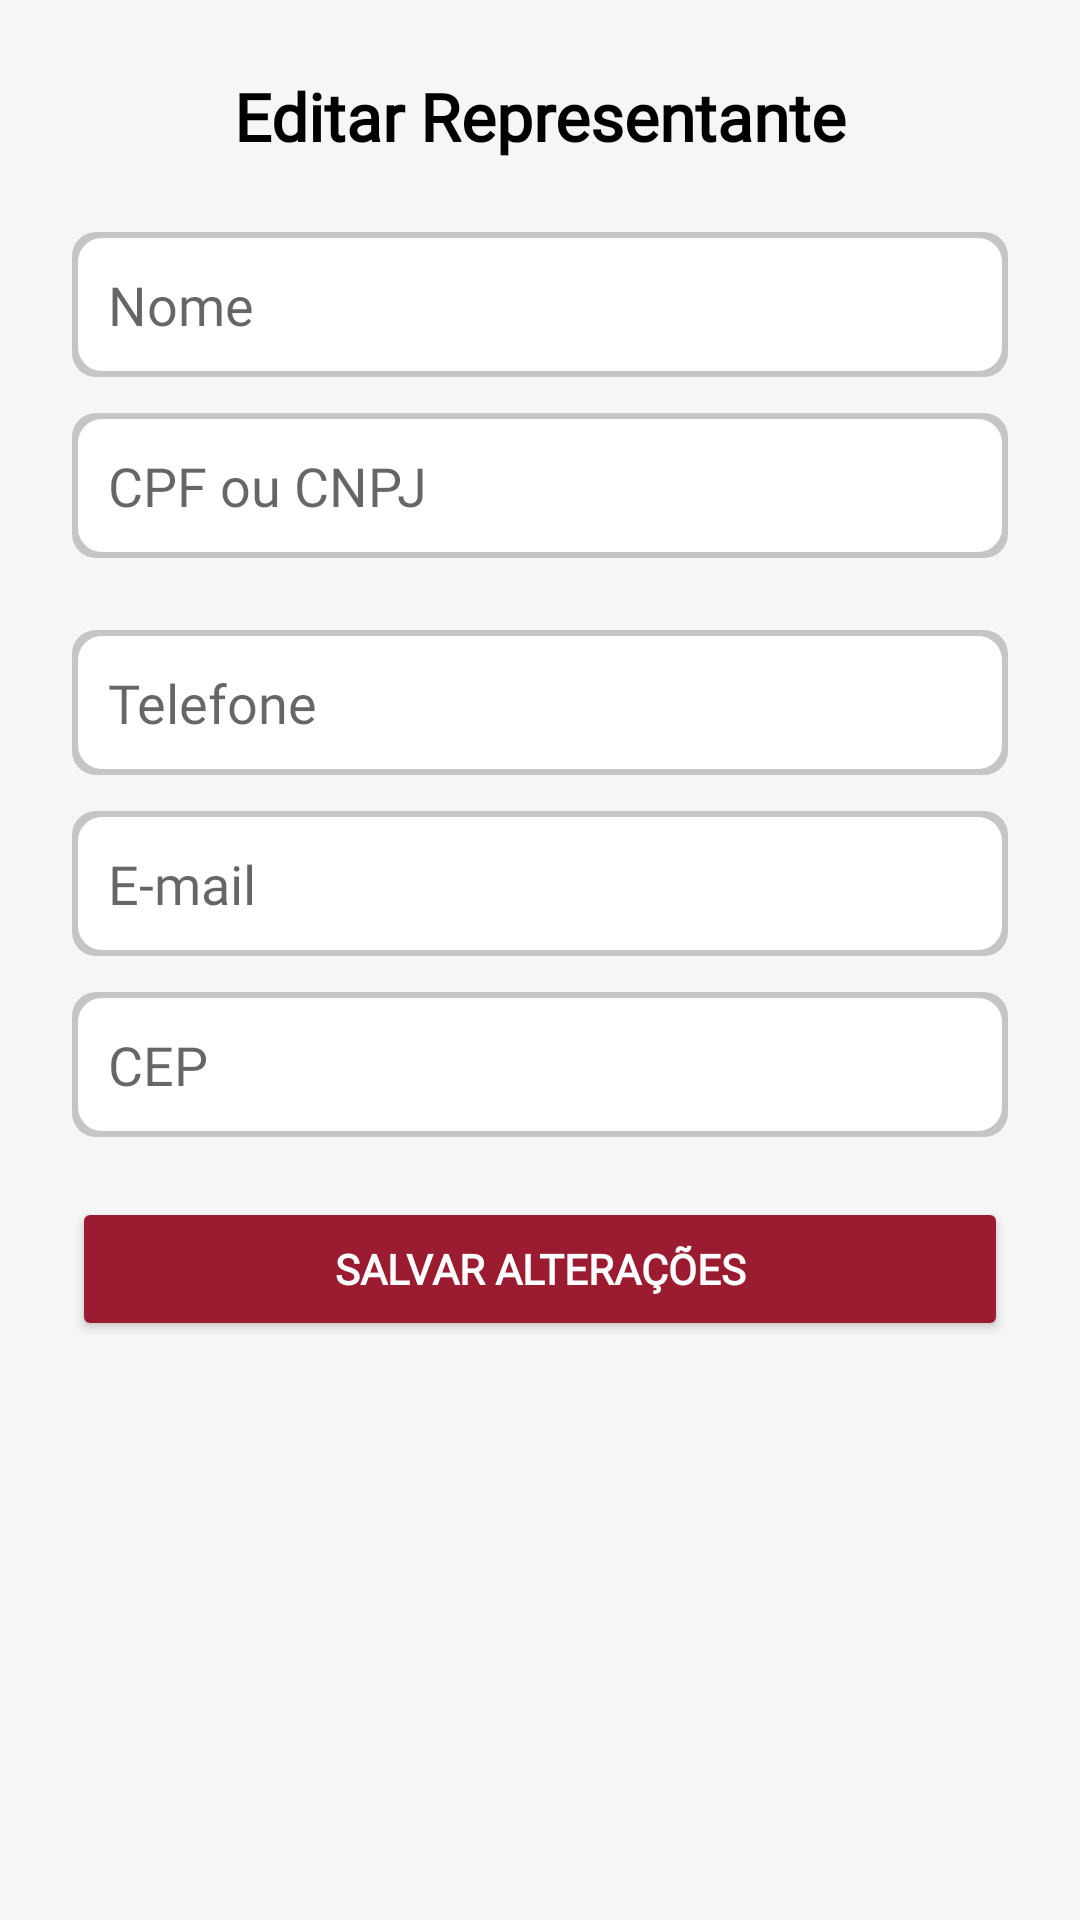

Android layout source for this screen:
<!-- AndroidManifest.xml: application theme Theme.AdegaDeVinho -->
<!-- res/layout/activity_editar_representante.xml -->
<?xml version="1.0" encoding="utf-8"?>
<ScrollView xmlns:android="http://schemas.android.com/apk/res/android"
    android:layout_width="match_parent"
    android:layout_height="match_parent"
    android:padding="24dp"
    android:background="@color/gray_logo">

    <LinearLayout
        android:layout_width="match_parent"
        android:layout_height="wrap_content"
        android:background="@color/gray_logo"
        android:orientation="vertical"
        android:gravity="center_horizontal">

        <TextView
            android:layout_width="wrap_content"
            android:layout_height="wrap_content"
            android:text="Editar Representante"
            android:textSize="22sp"
            android:textStyle="bold"
            android:background="@color/gray_logo"
            android:textColor="#000000"
            android:fontFamily="@font/league_spartan"
            android:layout_marginBottom="24dp" />

        <EditText
            android:id="@+id/edtNome"
            android:layout_width="match_parent"
            android:layout_height="wrap_content"
            android:hint="Nome"
            android:inputType="textPersonName"
            android:background="@drawable/edittext_shadow"
            android:textColor="#000000"
            android:fontFamily="@font/league_spartan"
            android:padding="12dp"
            android:layout_marginBottom="12dp" />

        <EditText
            android:id="@+id/edtCpf"
            android:layout_width="match_parent"
            android:layout_height="wrap_content"
            android:hint="CPF ou CNPJ"
            android:inputType="text"
            android:background="@drawable/edittext_shadow"
            android:textColor="#000000"
            android:fontFamily="@font/league_spartan"
            android:padding="12dp"
            android:layout_marginBottom="24dp" />

        <EditText
            android:id="@+id/edtTelefone"
            android:layout_width="match_parent"
            android:layout_height="wrap_content"
            android:hint="Telefone"
            android:inputType="phone"
            android:background="@drawable/edittext_shadow"
            android:textColor="#000000"
            android:fontFamily="@font/league_spartan"
            android:padding="12dp"
            android:layout_marginBottom="12dp" />

        <EditText
            android:id="@+id/edtEmail"
            android:layout_width="match_parent"
            android:layout_height="wrap_content"
            android:hint="E-mail"
            android:inputType="textEmailAddress"
            android:background="@drawable/edittext_shadow"
            android:textColor="#000000"
            android:fontFamily="@font/league_spartan"
            android:padding="12dp"
            android:layout_marginBottom="12dp" />

        <EditText
            android:id="@+id/edtEndereco"
            android:layout_width="match_parent"
            android:layout_height="wrap_content"
            android:hint="CEP"
            android:inputType="textPostalAddress"
            android:background="@drawable/edittext_shadow"
            android:textColor="#000000"
            android:fontFamily="@font/league_spartan"
            android:padding="12dp"
            android:layout_marginBottom="12dp" />


        <Button
            android:id="@+id/btnSalvar"
            android:layout_width="match_parent"
            android:layout_height="wrap_content"
            android:text="Salvar Alterações"
            android:textStyle="bold"
            android:backgroundTint="@color/capivino_red_dark"
            android:textColor="@android:color/white"
            android:fontFamily="@font/league_spartan"
            android:padding="12dp"
            android:layout_marginTop="8dp"
            android:layout_marginBottom="24dp" />
    </LinearLayout>
</ScrollView>
<!-- resources referenced by this layout -->
<resources>
  <color name="capivino_red_dark">#9B1B30</color>
  <color name="gray_logo">#f7f6f6</color>
  <!-- drawable edittext_shadow (drawable) -->
  <layer-list xmlns:android="http://schemas.android.com/apk/res/android">
      <item>
          <shape android:shape="rectangle">
              <solid android:color="#33000000"/> 
              <corners android:radius="8dp"/>
          </shape>
      </item>
      <item android:left="2dp" android:top="2dp" android:right="2dp" android:bottom="2dp">
          <shape android:shape="rectangle">
              <solid android:color="@android:color/white"/>
              <corners android:radius="8dp"/>
          </shape>
      </item>
  </layer-list>
  <style name="Theme.AdegaDeVinho" parent="Theme.MaterialComponents.DayNight.NoActionBar">
          <item name="colorPrimary">@color/capivino_orange</item>
          <item name="colorPrimaryVariant">@color/capivino_red_dark</item>
          <item name="colorSecondary">@color/capivino_green</item>
          <item name="android:textColorPrimary">@color/black</item>
          <item name="android:background">@color/white</item>
      </style>
  <color name="capivino_orange">#F4A261</color>
  <color name="capivino_green">#2A9D8F</color>
  <color name="black">#000000</color>
  <color name="white">#FFFFFF</color>
</resources>
